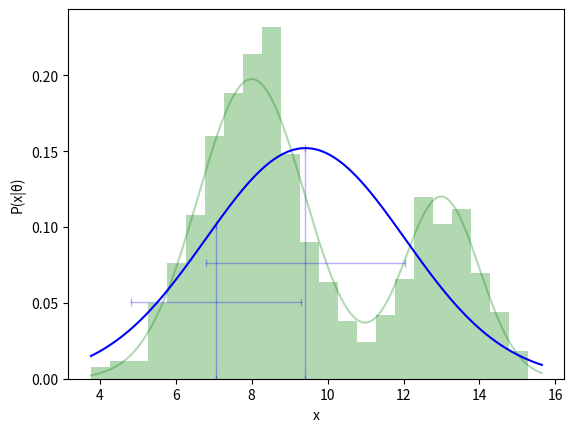
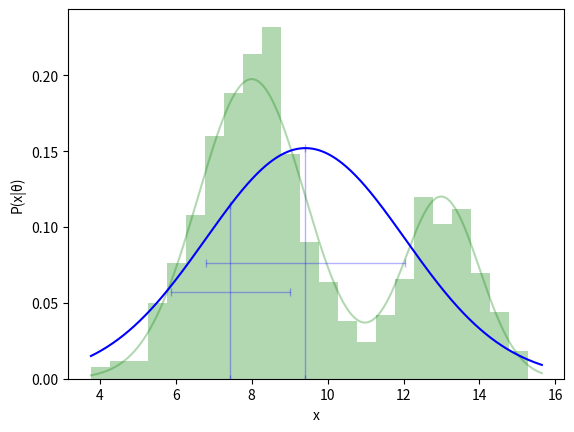
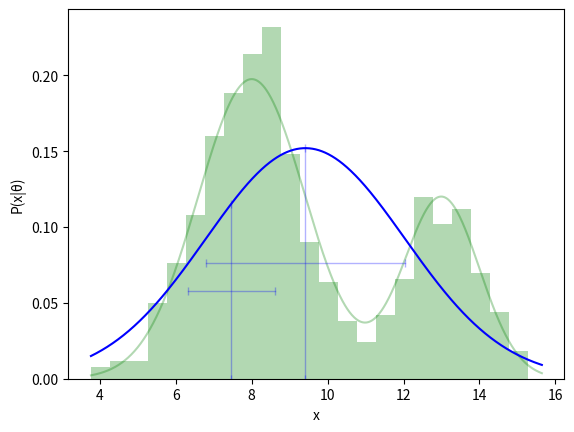
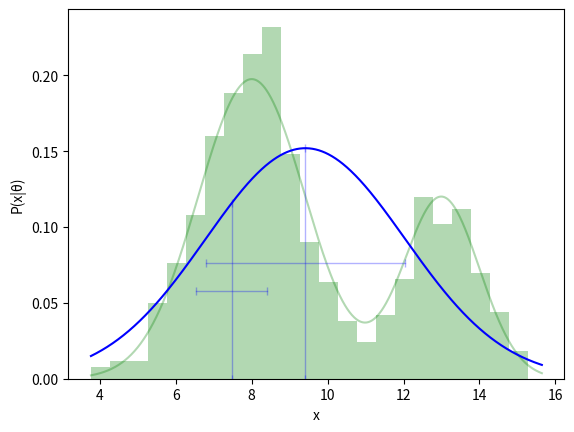
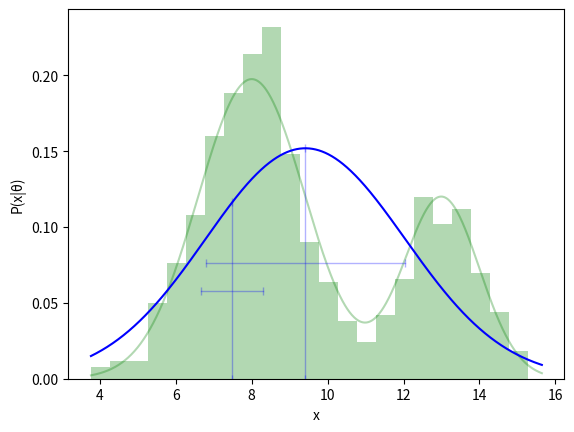
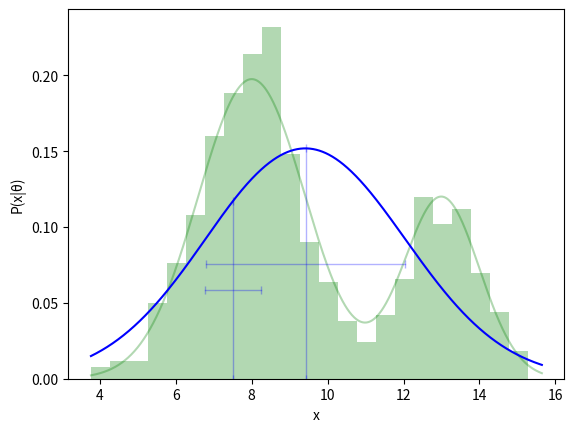
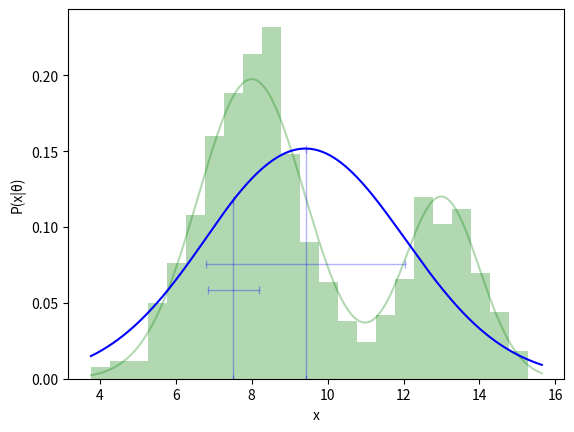
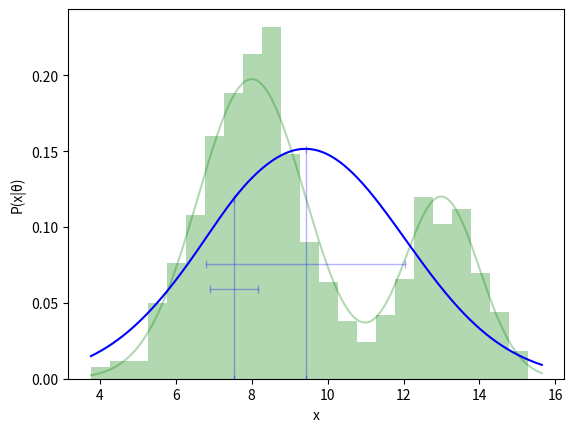
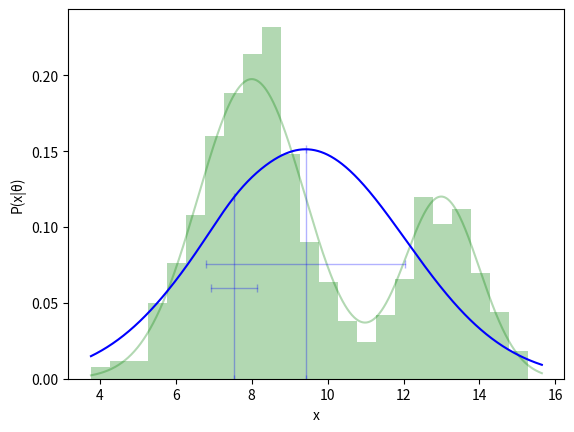
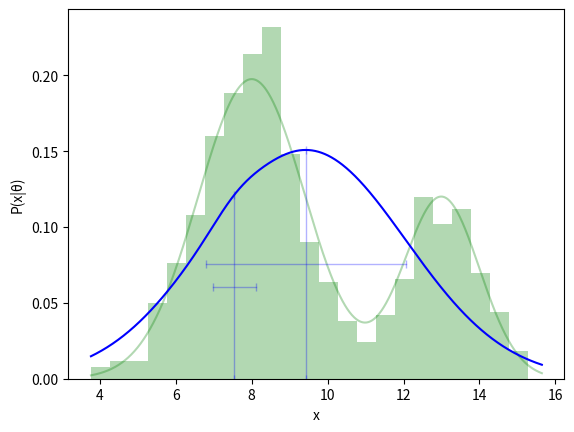
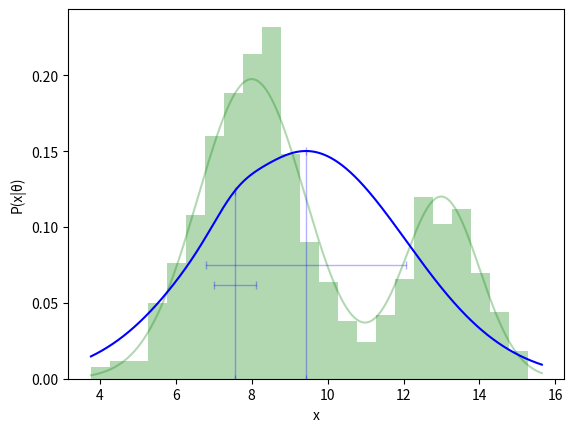
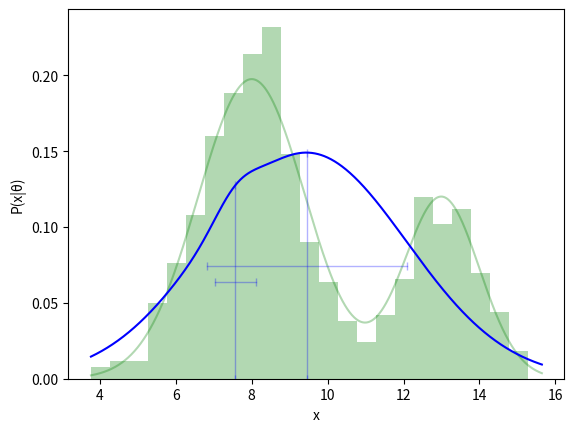
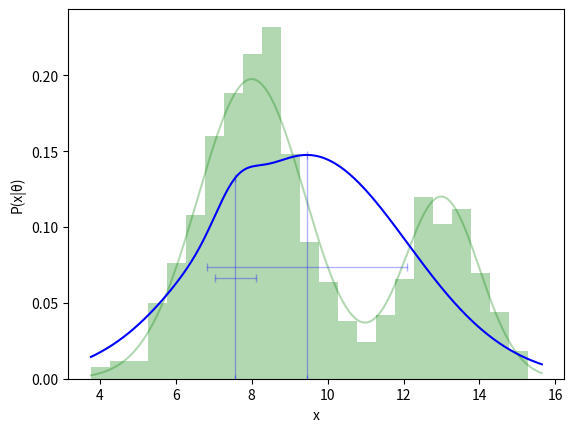
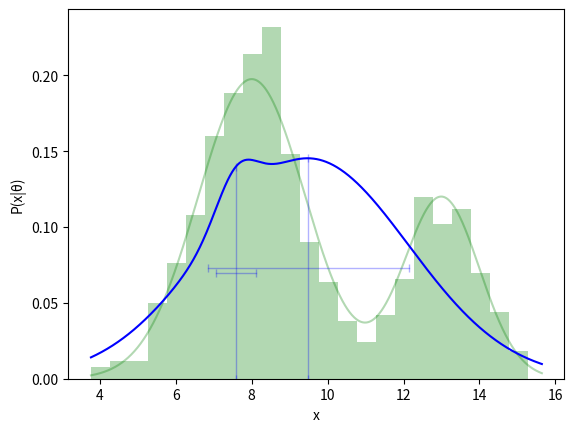
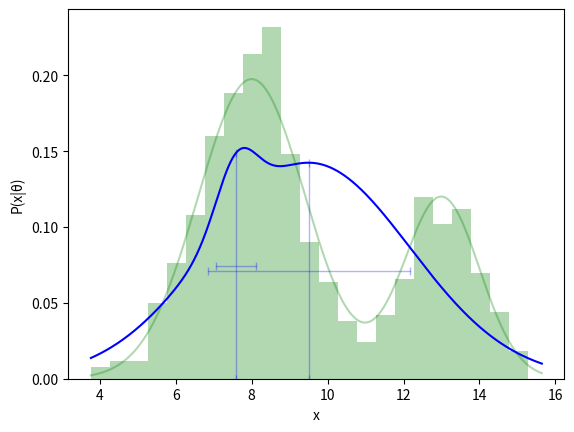
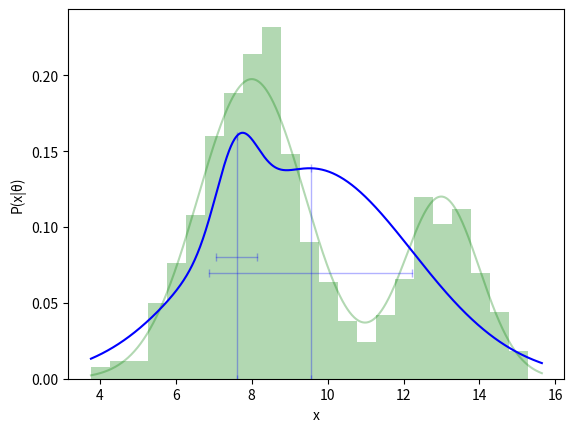

Write the Python code that produced these figures, in order.
"""
Gaussian mixture with 2 normal distribution.
http://courses.cs.washington.edu/courses/cse312/11wi/slides/12em.pdf
"""
import numpy as np
np.random.seed(0)

def gauss(x, mean, variance):
  from numpy import pi, sqrt, exp
  return 1/sqrt(2*pi*variance) * exp(-(x-mean)**2/(2*variance))

x_length, z_length = 1000, 2
def target_θ():
  P_z = np.expand_dims([0.7, 0.3], axis=0)
  means = np.expand_dims([8.0, 13.0], axis=0)
  variances = np.expand_dims([2.0, 1.0], axis=0)
  return P_z, means, variances
target_θ = target_θ()

def x(target_θ):
  P_z, means, variances = target_θ
  z = np.random.choice(z_length, size=x_length, p=P_z[0])
  samples = np.random.normal(means, variances**0.5, [x_length, 1, z_length])
  return np.choose(z, samples.T).T
x = x(target_θ)

def θ():
  def normalize(x, axis=1): return x/x.sum(axis=axis, keepdims=True)
  P_z = normalize(np.random.rand(1, z_length)*0.5+0.25)
  means = np.random.rand(1, z_length)*20-10
  variances = np.random.rand(1, z_length)*10+1
  return P_z, means, variances
θ = θ()

log_likelihood1, log_likelihood0 = float('inf'), float('-inf')
while abs(log_likelihood1-log_likelihood0)>1e-6:
  def expectation_step(x, θ):
    P_z, means, variances = θ
    P_x_given_z = gauss(x, means, variances)
    P_x_and_z = P_z*P_x_given_z
    P_x = P_x_and_z.sum(axis=1, keepdims=True)
    P_z_given_x = P_x_and_z/P_x
    return P_z_given_x
  P_z_given_x = expectation_step(x, θ)

  def maximization_step(P_z_given_x, x):
    w = P_z_given_x.sum(axis=0, keepdims=True)
    P_z = w/len(x)
    means = (P_z_given_x*x).sum(axis=0, keepdims=True)/w
    variances = (P_z_given_x*(x-means)**2).sum(axis=0, keepdims=True)/w
    return P_z, means, variances
  θ = maximization_step(P_z_given_x, x)

  def show(x):
    import numpy as np
    from matplotlib import pyplot
    pyplot.clf()
    pyplot.xlabel('x')
    pyplot.ylabel('P(x|θ)')
    bin_size = 0.5
    bins = np.arange(x.min(), x.max(), bin_size)
    weights = np.ones_like(x)/len(x)/bin_size
    pyplot.hist(x, bins=bins, weights=weights, color='g', alpha=0.3, label='Samples')

    x = np.linspace([x.min()], [x.max()], 1000)
    def P_x(x, θ):
      P_z, means, variances = θ
      P_x_given_z = gauss(x, means, variances)
      P_x_and_z = P_z*P_x_given_z
      P_x = P_x_and_z.sum(axis=1, keepdims=True)
      return P_x
    y = P_x(x, target_θ)
    pyplot.plot(x, y, 'g-', alpha=0.3, label='P(x)')

    y = P_x(x, θ)
    pyplot.plot(x, y, 'b-', label='P(x|θ)')

    P_z, means, variances = θ
    y = P_x(means.T, θ).T
    pyplot.plot(means + [[-1],[1]]*variances**0.5, y/[[2],[2]], '|-b', alpha=0.3, linewidth=1)
    pyplot.plot([[1],[1]]*means, [[0],[1]]*y, '|-b', alpha=0.3, linewidth=1)
    pyplot.show(block=False)
    pyplot.pause(0.01)
  show(x)

  def log_likelihood(x, θ):
    P_z, means, variances = θ
    P_x_given_z = gauss(x, means, variances)
    P_x_and_z = P_z*P_x_given_z
    P_x = P_x_and_z.sum(axis=1)
    return np.log(P_x).sum(axis=0)
  log_likelihood1, log_likelihood0 = log_likelihood(x, θ), log_likelihood1
